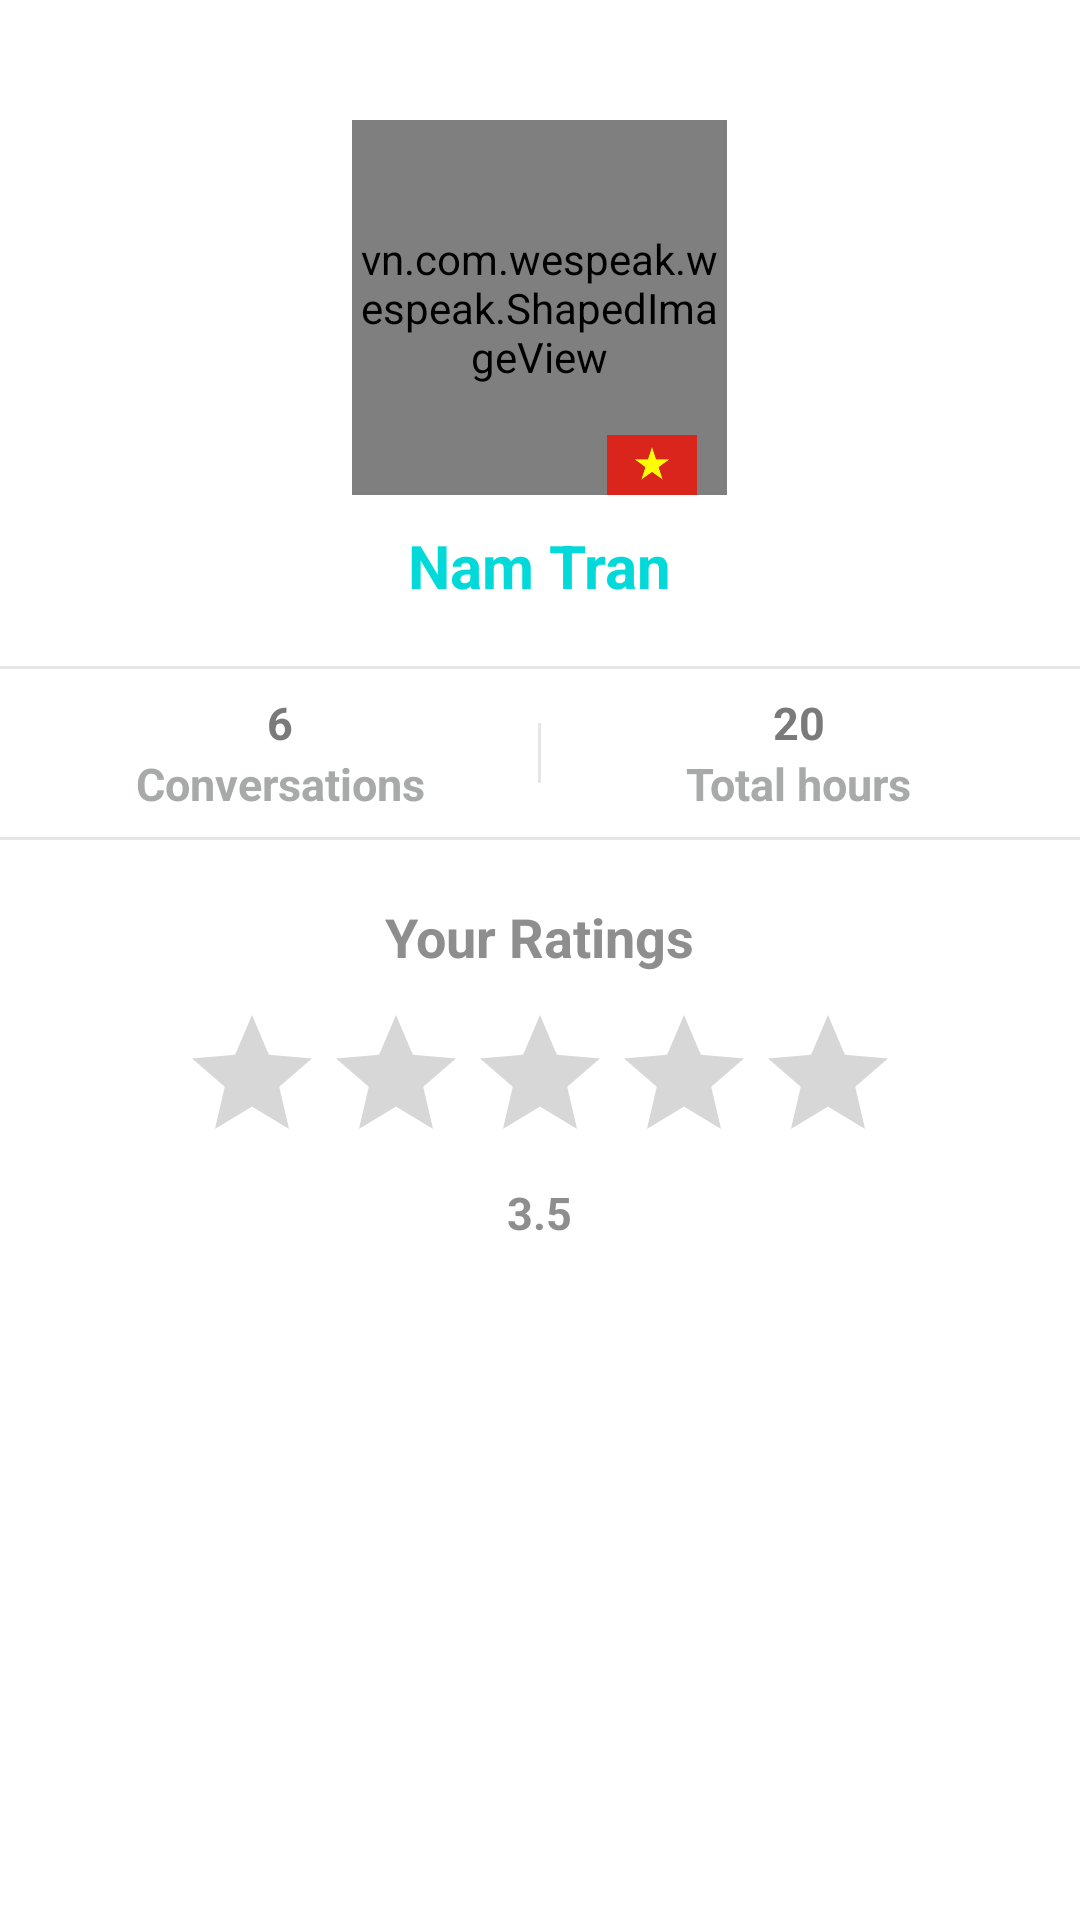

Produce the Android XML layout that renders to this screen, including the resource entries it uses.
<!-- AndroidManifest.xml: application theme AppTheme -->
<!-- res/layout/fragment_profile.xml -->
<?xml version="1.0" encoding="utf-8"?>
<FrameLayout xmlns:android="http://schemas.android.com/apk/res/android"
    android:layout_width="match_parent"
    android:layout_height="match_parent"
    xmlns:app="http://schemas.android.com/apk/res-auto"
    android:background="@color/white">

    <android.support.v4.widget.NestedScrollView
        android:layout_width="match_parent"
        android:layout_height="match_parent"
        android:id="@+id/contain_profile">

        <LinearLayout
            android:orientation="vertical"
            android:layout_width="match_parent"
            android:layout_height="match_parent">


            <RelativeLayout
                android:layout_width="125dp"
                android:layout_height="125dp"
                android:layout_gravity="center"
                android:layout_marginTop="40dp">

                <vn.com.wespeak.wespeak.ShapedImageView
                    android:layout_width="125dp"
                    android:layout_height="125dp"
                    android:id="@+id/iv_user"
                    android:scaleType="centerCrop"
                    app:shape_mode="circle"
                    app:srcCompat="@drawable/namtran"/>

                <android.support.v7.widget.AppCompatImageView
                    android:layout_width="30dp"
                    android:layout_height="20dp"
                    android:id="@+id/iv_national_flag"
                    android:layout_marginEnd="10dp"
                    android:layout_alignParentEnd="true"
                    android:layout_alignParentBottom="true"
                    app:srcCompat="@drawable/vietnam_national_flag"/>
            </RelativeLayout>

            <TextView
                android:layout_width="wrap_content"
                android:layout_height="wrap_content"
                android:text="Nam Tran"
                android:layout_gravity="center"
                android:layout_marginTop="10dp"
                android:id="@+id/tv_user"
                android:layout_marginBottom="20dp"
                android:textSize="20sp"
                android:textColor="#04d9d9"
                android:textStyle="bold"/>

            <View
                android:layout_width="match_parent"
                android:layout_height="1dp"
                android:background="#E6E6E6"/>

            <LinearLayout
                android:layout_width="match_parent"
                android:layout_height="wrap_content"
                android:padding="7.5dp"
                android:orientation="horizontal">

                <LinearLayout
                    android:layout_width="0dp"
                    android:layout_height="wrap_content"
                    android:gravity="center"
                    android:layout_weight="1"
                    android:orientation="vertical">

                    <TextView
                        android:layout_width="wrap_content"
                        android:layout_height="wrap_content"
                        android:text="6"
                        android:id="@+id/tv_conversation"
                        android:textColor="#7A7A7A"
                        android:textStyle="bold"
                        android:textSize="15sp"/>

                    <TextView
                        android:layout_width="wrap_content"
                        android:layout_height="wrap_content"
                        android:text="Conversations"
                        android:textColor="#A8AAAA"
                        android:textStyle="bold"
                        android:textSize="15sp"/>
                </LinearLayout>

                <View
                    android:layout_width="1dp"
                    android:layout_height="20dp"
                    android:layout_gravity="center_vertical"
                    android:background="#E6E6E6"/>

                <LinearLayout
                    android:layout_width="0dp"
                    android:layout_height="wrap_content"
                    android:layout_weight="1"
                    android:gravity="center"
                    android:orientation="vertical">

                    <TextView
                        android:layout_width="wrap_content"
                        android:layout_height="wrap_content"
                        android:text="20"
                        android:id="@+id/tv_total_hour"
                        android:textColor="#7A7A7A"
                        android:textStyle="bold"
                        android:textSize="15sp"/>

                    <TextView
                        android:layout_width="wrap_content"
                        android:layout_height="wrap_content"
                        android:text="Total hours"
                        android:textColor="#A8AAAA"
                        android:textStyle="bold"
                        android:textSize="15sp"/>
                </LinearLayout>
            </LinearLayout>

            <View
                android:layout_width="match_parent"
                android:layout_height="1dp"
                android:background="#E6E6E6"/>

            <TextView
                android:layout_width="wrap_content"
                android:layout_height="wrap_content"
                android:text="Your Ratings"
                android:layout_gravity="center"
                android:layout_marginTop="20dp"
                android:layout_marginBottom="10dp"
                android:textSize="18sp"
                android:textColor="#8E8E8E"
                android:textStyle="bold"/>

            <android.support.v7.widget.AppCompatRatingBar
                android:layout_width="wrap_content"
                android:layout_height="wrap_content"
                android:id="@+id/rating"
                android:layout_gravity="center"
                android:theme="@style/RatingBar"
                android:isIndicator="true"
                android:numStars="5" />

            <TextView
                android:layout_width="wrap_content"
                android:layout_height="wrap_content"
                android:text="3.5"
                android:padding="2.5dp"
                android:id="@+id/tv_rating"
                android:layout_gravity="center"
                android:textColor="#8E8E8E"
                android:textStyle="bold"
                android:textSize="15sp"/>

        </LinearLayout>

    </android.support.v4.widget.NestedScrollView>

    <ProgressBar
        android:layout_width="wrap_content"
        android:layout_height="wrap_content"
        android:layout_gravity="center"
        android:visibility="gone"
        android:id="@+id/progress"/>
</FrameLayout>
<!-- resources referenced by this layout -->
<resources>
  <color name="white">#FFFFFF</color>
  <!-- drawable namtran: png bitmap (drawable-nodpi, 118421 bytes) -->
  <!-- drawable vietnam_national_flag: png bitmap (drawable-nodpi, 1492 bytes) -->
  <style name="AppTheme" parent="Theme.AppCompat.Light.DarkActionBar">
          
          <item name="android:textAllCaps">false</item>
          <item name="android:windowActionBar">false</item>
          <item name="windowActionBar">false</item>
          <item name="windowNoTitle">true</item>
          <item name="colorPrimary">@color/colorPrimary</item>
          <item name="colorPrimaryDark">@color/colorPrimaryDark</item>
          <item name="colorAccent">@color/colorAccent</item>
          <item name="android:windowIsTranslucent">true</item>
          <item name="android:windowBackground">@android:color/transparent</item>
      </style>
  <color name="colorPrimary">#3F51B5</color>
  <color name="colorPrimaryDark">#303F9F</color>
  <color name="colorAccent">#FF4081</color>
</resources>
